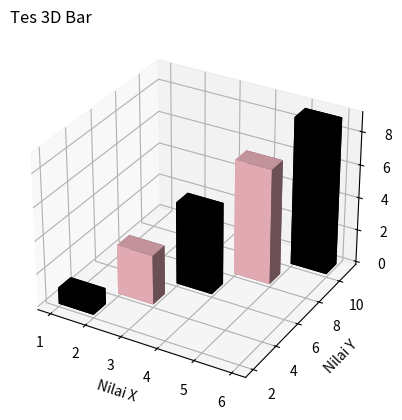

This figure's Python source:
import matplotlib.pyplot as plt
import numpy as np
from mpl_toolkits.mplot3d import axes3d

x = np.array([1,2,3,4,5])
y = np.array([2,4,6,8,10])
z1 = np.array([0,0,0,0,0])                          #z1 = np.zeros(5)

x1 = np.array([1,1,1,1,1])                          #x1 = np.ones(5)   
y1 = np.array([1,1,1,1,1])                          #y1 = np.ones(5)
z = np.array([1,3,5,7,9])

plt.figure('Tes 3D Bar')
myplot = plt.subplot(111, projection = '3d')
myplot.bar3d(x,y,z1,x1,y1,z,
    color =['black','pink','black','pink','black'])  #color per bar

myplot.set_xlabel('Nilai X')
myplot.set_ylabel('Nilai Y')
myplot.set_zlabel('Nilai Z')
myplot.set_title(label='Tes 3D Bar', loc='left')

plt.savefig('3d1.png')
plt.show()



